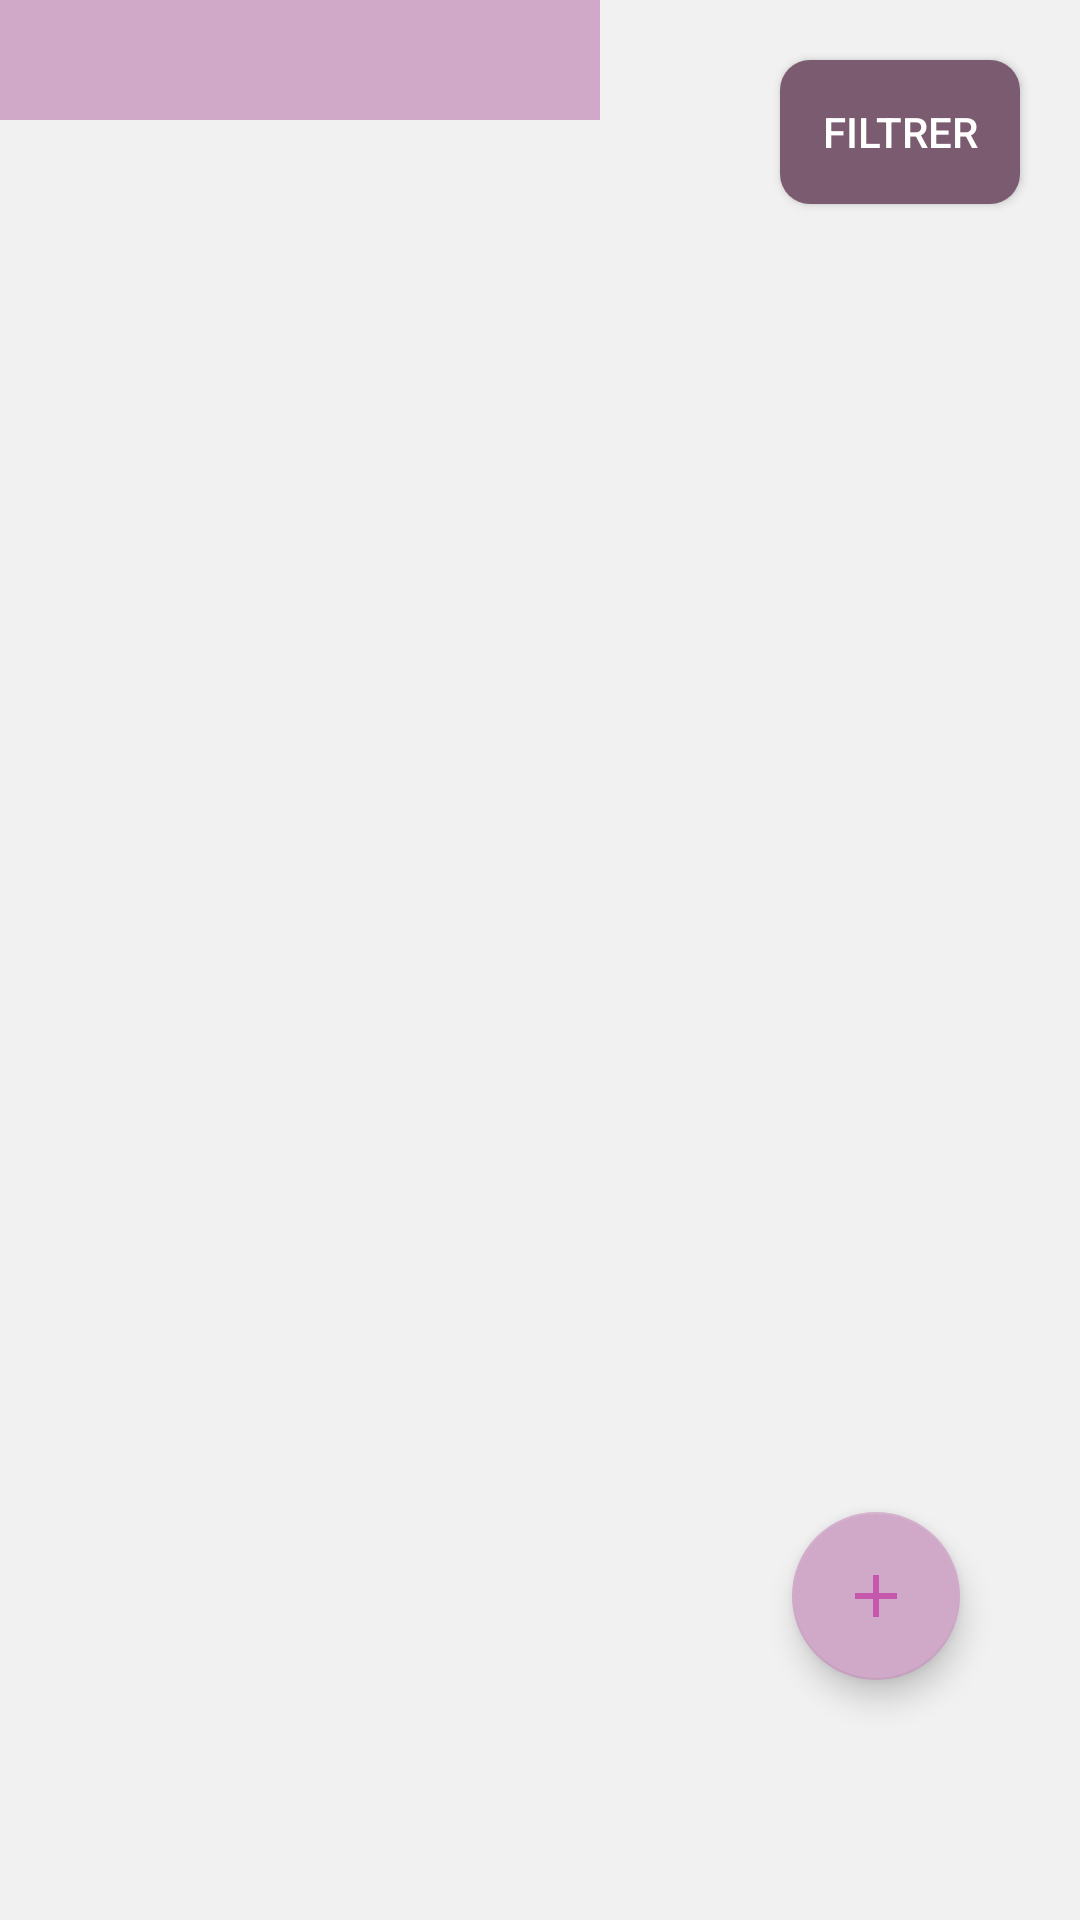

Layout XML and referenced resources for this Android screen:
<!-- AndroidManifest.xml: application theme MaterialTheme -->
<!-- res/layout/home_fragment.xml -->
<?xml version="1.0" encoding="utf-8"?>
<RelativeLayout xmlns:android="http://schemas.android.com/apk/res/android"
    xmlns:app="http://schemas.android.com/apk/res-auto"
    xmlns:tools="http://schemas.android.com/tools"
    android:id="@+id/content"
    android:layout_width="match_parent"
    android:layout_height="match_parent"
    tools:context=".ui.home.HomeFragment">

    <RelativeLayout
        android:id="@+id/filter"
        android:layout_width="wrap_content"
        android:layout_height="wrap_content">

        <Button
            android:id="@+id/filterButton"
            android:layout_width="wrap_content"
            android:layout_height="wrap_content"
            android:layout_alignParentRight="true"
            android:layout_marginRight="20dp"
            android:layout_marginTop="20dp"
            android:layout_marginBottom="10dp"
            android:background="@drawable/filter_button"
            android:textColor="@color/white"
            android:maxWidth="80dp"
            android:minWidth="80dp"
            android:text="@string/filter" />

        <RelativeLayout
            android:id="@+id/filterRelative"
            android:layout_width="wrap_content"
            android:layout_height="wrap_content">

            <Spinner
                android:id="@+id/spinner"
                android:layout_width="200dp"
                android:layout_height="40dp"
                android:background="@color/colorAccent"
                android:backgroundTint="@color/colorPrimary"
                android:ems="20"
                android:popupBackground="@color/colorAccent"
                android:prompt="@string/address"
                android:textAlignment="center"
                android:textColor="@color/colorPrimaryDark" />
        </RelativeLayout>

    </RelativeLayout>

    <android.support.v7.widget.RecyclerView xmlns:android="http://schemas.android.com/apk/res/android"

        xmlns:app="http://schemas.android.com/apk/res-auto"
        xmlns:tools="http://schemas.android.com/tools"
        android:id="@+id/entry_list"
        android:layout_width="match_parent"
        android:layout_height="match_parent"
        android:layout_marginBottom="60dp"
        android:layout_marginLeft="16dp"
        android:layout_marginTop="0dp"
        android:layout_marginRight="16dp"
        android:layout_below="@id/filter"
        app:layoutManager="LinearLayoutManager"
        tools:context=".HomeActivity"
        tools:listitem="@layout/entry_list_content" />

    <android.support.design.widget.FloatingActionButton
        android:id="@+id/fab"
        android:layout_width="wrap_content"
        android:layout_height="wrap_content"
        android:layout_alignParentRight="true"
        android:layout_alignParentBottom="true"
        android:layout_marginRight="40dp"
        android:layout_marginBottom="80dp"
        android:clickable="true"
        android:src="@drawable/ic_add_black_24dp"
        app:backgroundTint="@color/colorPrimary"
        app:rippleColor="@color/black"
        tools:srcCompat="@tools:sample/backgrounds/scenic" />

</RelativeLayout>
<!-- res/layout/entry_list_content.xml (included above) -->
<?xml version="1.0" encoding="utf-8"?>
<RelativeLayout xmlns:android="http://schemas.android.com/apk/res/android"
    xmlns:tools="http://schemas.android.com/tools"
    android:layout_width="match_parent"
    android:layout_height="wrap_content"
    android:paddingTop="10dp"
    android:paddingBottom="10dp"
    android:layout_marginTop="5dp"
    android:layout_marginBottom="5dp"
    android:background="@drawable/secondary_button">

    <TextView
        android:id="@+id/course"
        android:layout_width="wrap_content"
        android:layout_height="wrap_content"
        android:gravity="center_vertical"
        android:text="@string/matiere"
        android:textColor="@color/bold"
        android:textSize="26dp"
        android:textStyle="bold"
        android:layout_alignParentTop="true"
        android:layout_marginLeft="20dp"/>

    <TextView
        android:id="@+id/price"
        android:layout_width="wrap_content"
        android:layout_height="wrap_content"
        android:height="40dp"
        android:gravity="center_vertical"
        android:text="@string/price"
        android:textColor="@color/bold"
        android:textSize="30sp"
        android:textStyle="bold"
        android:layout_alignParentTop="true"
        android:layout_alignParentRight="true"
        android:layout_marginRight="20dp"/>

    <TextView
        android:id="@+id/date"
        android:layout_width="wrap_content"
        android:layout_height="wrap_content"
        android:layout_below="@id/course"
        android:gravity="center_vertical"
        android:text="@string/date"
        android:textColor="@color/colorPrimary"
        android:textSize="12sp"
        android:textStyle="bold"
        android:layout_marginLeft="20dp"/>

    <TextView
        android:id="@+id/duration"
        android:layout_width="wrap_content"
        android:layout_height="wrap_content"
        android:layout_below="@id/date"
        android:layout_alignTop="@+id/date"
        android:layout_toEndOf="@+id/date"
        android:gravity="center_vertical"
        android:layout_marginLeft="20dp"
        android:text="@string/duration"
        android:textColor="@color/colorPrimary"
        android:textSize="12sp"
        android:textStyle="bold" />

    <TextView
        android:id="@+id/address"
        android:layout_width="wrap_content"
        android:layout_height="wrap_content"
        android:layout_below="@id/duration"
        android:gravity="center_vertical"
        android:text="@string/address"
        android:textColor="@color/colorPrimary"
        android:textSize="12sp"
        android:textStyle="bold"
        android:layout_marginLeft="20dp"/>

    <com.teachr.teachr.CircularImageView
        android:id="@+id/avatar"
        android:layout_width="70dp"
        android:layout_height="70dp"
        android:layout_below="@id/address"
        android:layout_marginLeft="20dp"
        android:layout_marginTop="10dp"/>

    <TextView
        android:id="@+id/name"
        android:layout_width="wrap_content"
        android:layout_height="wrap_content"
        android:layout_toEndOf="@+id/avatar"
        android:layout_below="@id/address"
        android:layout_marginTop="20dp"
        android:layout_marginLeft="20dp"
        android:gravity="center_vertical"
        android:text="@string/name"
        android:textColor="@color/colorPrimary"
        android:textSize="18sp"
        android:textStyle="bold" />

</RelativeLayout>
<!-- resources referenced by this layout -->
<resources>
  <color name="black">#000000</color>
  <color name="bold">#7B5B70</color>
  <color name="colorAccent">#FF4081</color>
  <color name="colorPrimary">#D1A9C8</color>
  <color name="colorPrimaryDark">#C558AD</color>
  <color name="white">#FFFFFF</color>
  <!-- drawable filter_button (drawable-xxxhdpi) -->
  <?xml version="1.0" encoding="utf-8"?>
  <shape xmlns:android="http://schemas.android.com/apk/res/android"
      android:shape="rectangle">
  
      <corners android:radius="10dip"/>
      <solid android:color="@color/bold"/>
  
  </shape>
  <!-- drawable ic_add_black_24dp (drawable) -->
  <vector android:height="24dp" android:tint="#C558AD"
      android:viewportHeight="24.0" android:viewportWidth="24.0"
      android:width="24dp" xmlns:android="http://schemas.android.com/apk/res/android">
      <path android:fillColor="#FF000000" android:pathData="M19,13h-6v6h-2v-6H5v-2h6V5h2v6h6v2z"/>
  </vector>
  <!-- drawable secondary_button (drawable) -->
  <?xml version="1.0" encoding="utf-8"?>
  <shape xmlns:android="http://schemas.android.com/apk/res/android"
      android:shape="rectangle" >
  
      <corners android:radius="10dip"/>
      <solid android:color="@color/white" />
      <stroke
          android:width="1dp"
          android:color="@color/colorPrimaryDark" />
  
  </shape>
  <string name="address">Adresse</string>
  <string name="date">Date</string>
  <string name="duration">Durée</string>
  <string name="filter">Filtrer</string>
  <string name="matiere">Matière</string>
  <string name="name">Nom</string>
  <string name="price">Prix</string>
  <style name="MaterialTheme" parent="android:Theme.Material">
          <item name="android:windowBackground">@color/background</item>
          <item name="android:colorBackground">@color/background</item>
  
          <item name="colorPrimary">@color/colorPrimary</item>
          <item name="colorPrimaryDark">@color/colorPrimaryDark</item>
          <item name="colorAccent">@color/colorAccent</item>
  
          <item name="android:textColorHint">@color/colorPrimary</item>
          <item name="android:editTextColor">@color/colorPrimaryDark</item>
          <item name="android:colorControlNormal">@color/colorPrimaryDark</item>
          <item name="android:colorControlActivated">@color/colorPrimaryDark</item>
          <item name="android:colorControlHighlight">@color/colorPrimaryDark</item>
      </style>
  <color name="background">#F1F1F1</color>
</resources>
